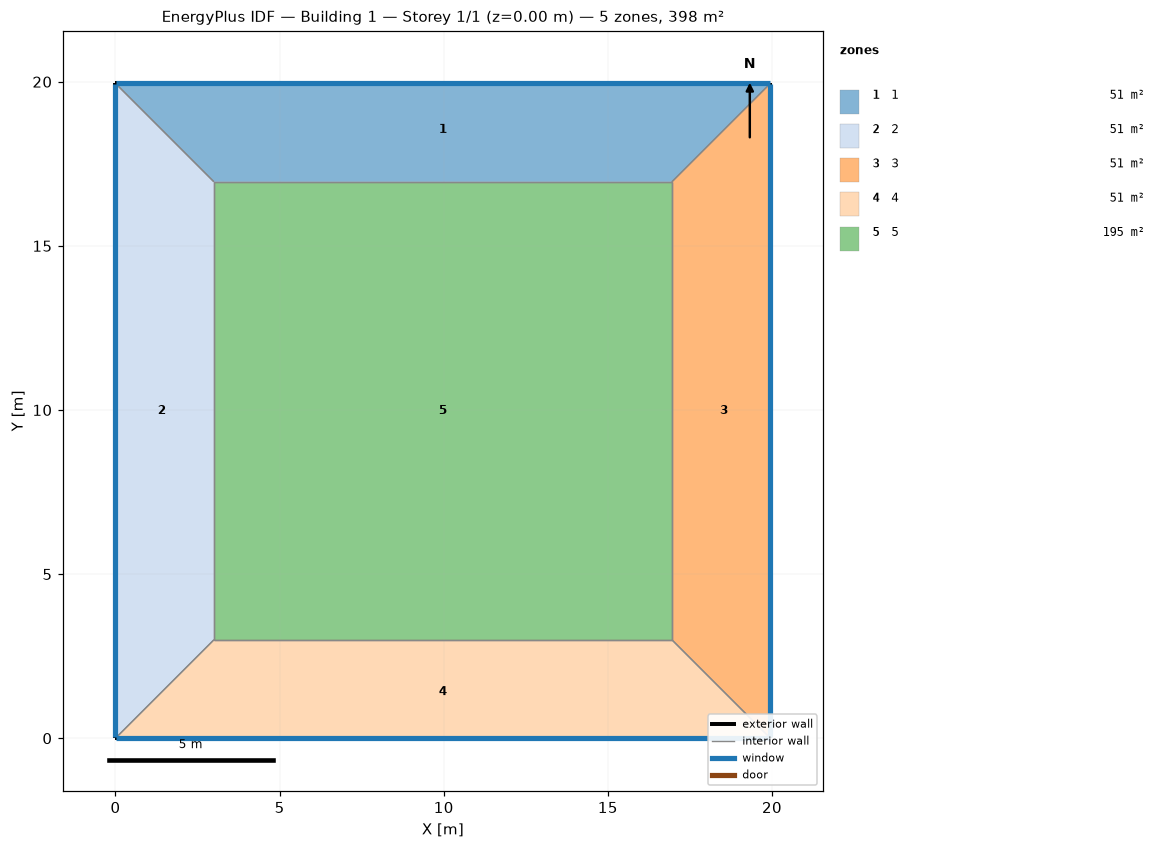
=== STOREY PLAN SPEC (per zone: floor XY polygon, exterior-wall plan segments, windows/doors) ===
zone 1: 1  (50.8 m²)
  floor: (0.00, 19.95) (19.95, 19.95) (16.95, 16.95) (3.00, 16.95)
  exterior wall: (19.95, 19.95) – (0.00, 19.95)  [19.9 m]
    window: (19.92, 19.95) – (0.03, 19.95)  [20.7 m²]
  interior walls: 3
zone 2: 2  (50.8 m²)
  floor: (0.00, 0.00) (0.00, 19.95) (3.00, 16.95) (3.00, 3.00)
  exterior wall: (0.00, 19.95) – (0.00, 0.00)  [19.9 m]
    window: (0.00, 19.92) – (0.00, 0.03)  [20.7 m²]
  interior walls: 3
zone 3: 3  (50.8 m²)
  floor: (19.95, 19.95) (19.95, 0.00) (16.95, 3.00) (16.95, 16.95)
  exterior wall: (19.95, 0.00) – (19.95, 19.95)  [19.9 m]
    window: (19.95, 0.03) – (19.95, 19.92)  [20.7 m²]
  interior walls: 3
zone 4: 4  (50.8 m²)
  floor: (19.95, 0.00) (0.00, 0.00) (3.00, 3.00) (16.95, 3.00)
  exterior wall: (0.00, 0.00) – (19.95, 0.00)  [19.9 m]
    window: (0.03, 0.00) – (19.92, 0.00)  [20.7 m²]
  interior walls: 3
zone 5: 5  (194.6 m²)
  floor: (3.00, 3.00) (3.00, 16.95) (16.95, 16.95) (16.95, 3.00)
  interior walls: 4

=== DERIVED (storey summary) ===
Building: Building 1
Storey: 1 of 1  (floor level z = 0.00 m)
Storey gross floor area: 398.0 m²
Zones on this storey: 5
  - 1: floor 50.8 m²; exterior wall 19.9 m (79.8 m²); 1 window(s) 20.7 m²; WWR 26.0%
  - 2: floor 50.8 m²; exterior wall 19.9 m (79.8 m²); 1 window(s) 20.7 m²; WWR 26.0%
  - 3: floor 50.8 m²; exterior wall 19.9 m (79.8 m²); 1 window(s) 20.7 m²; WWR 26.0%
  - 4: floor 50.8 m²; exterior wall 19.9 m (79.8 m²); 1 window(s) 20.7 m²; WWR 26.0%
  - 5: floor 194.6 m²
Zone adjacency (shared interzone walls):
  - 1 ↔ 2
  - 1 ↔ 3
  - 1 ↔ 5
  - 2 ↔ 4
  - 2 ↔ 5
  - 3 ↔ 4
  - 3 ↔ 5
  - 4 ↔ 5